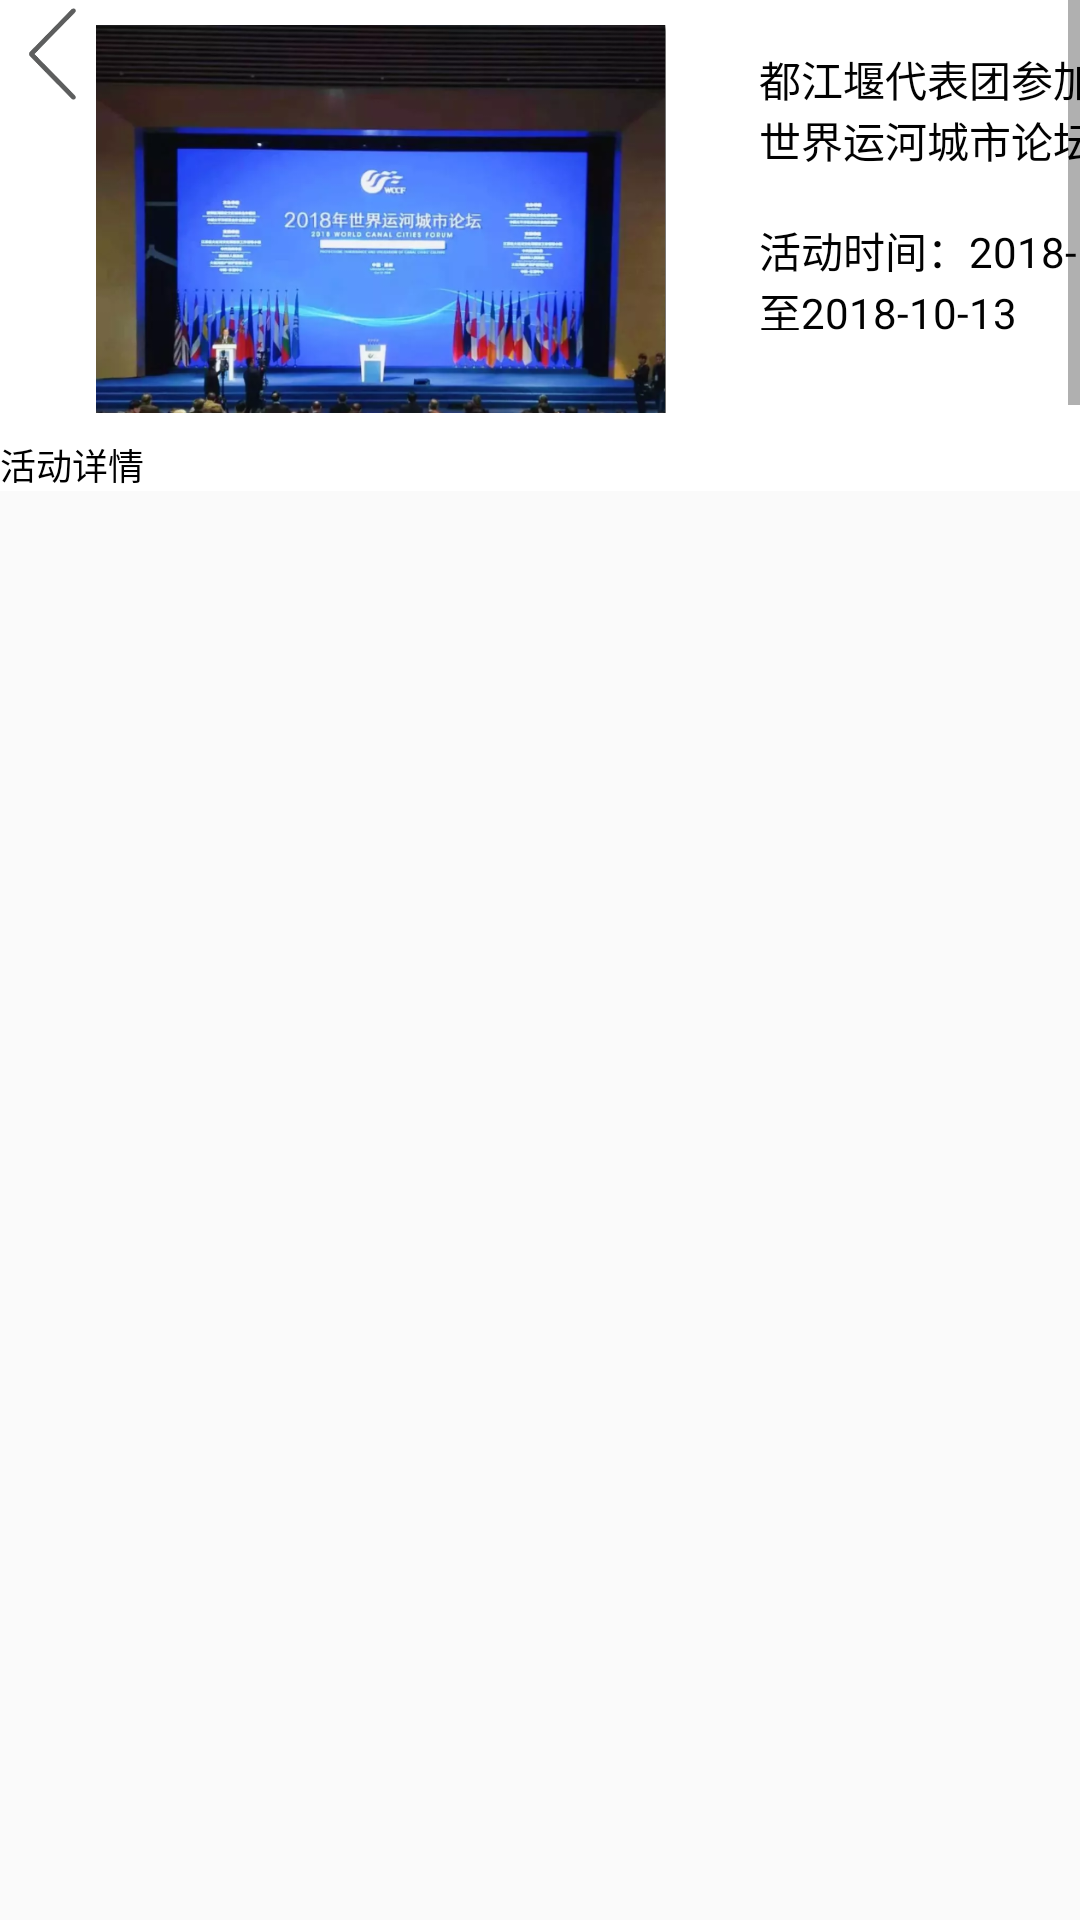

Layout XML and referenced resources for this Android screen:
<!-- AndroidManifest.xml: application theme Theme.MaterialComponents.DayNight.DarkActionBar.Bridge -->
<!-- res/layout/activity_3.xml -->
<?xml version="1.0" encoding="utf-8"?>
<androidx.constraintlayout.widget.ConstraintLayout
    xmlns:android="http://schemas.android.com/apk/res/android"
    xmlns:app="http://schemas.android.com/apk/res-auto"
    xmlns:tools="http://schemas.android.com/tools"
    android:layout_width="match_parent"
    android:layout_height="match_parent"
    tools:context=".Tourism_Live">

    <ScrollView
        android:layout_width="match_parent"
        android:layout_height="match_parent"
        app:layout_constraintBottom_toBottomOf="parent"
        app:layout_constraintStart_toStartOf="parent"
        app:layout_constraintTop_toTopOf="parent">

        <LinearLayout
            android:layout_width="match_parent"
            android:layout_height="match_parent"
            android:orientation="vertical">

            <androidx.constraintlayout.widget.ConstraintLayout
                android:id="@+id/activity3"
                android:layout_width="match_parent"
                android:layout_height="match_parent"
                android:background="#FFFFFF">

                <Button
                    android:id="@+id/btn_activity3"
                    android:layout_width="35dp"
                    android:layout_height="36dp"
                    android:background="@drawable/back1"
                    app:layout_constraintStart_toStartOf="parent"
                    app:layout_constraintTop_toTopOf="parent" />

                <ImageView
                    android:id="@+id/activity3_img"
                    android:layout_width="190dp"
                    android:layout_height="146dp"
                    android:layout_marginStart="32dp"
                    app:layout_constraintBottom_toBottomOf="parent"
                    app:layout_constraintStart_toStartOf="parent"
                    app:layout_constraintTop_toTopOf="parent"
                    app:layout_constraintVertical_bias="0.0"
                    app:srcCompat="@drawable/activity_title3" />

                <TextView
                    android:id="@+id/activity3_text3"
                    android:layout_width="144dp"
                    android:layout_height="37dp"
                    android:layout_marginBottom="36dp"
                    android:text="活动时间：2018-10-13至2018-10-13"
                    android:textColor="#020202"
                    app:layout_constraintBottom_toBottomOf="parent"
                    app:layout_constraintStart_toStartOf="@+id/activity3_text" />

                <TextView
                    android:id="@+id/activity3_text"
                    android:layout_width="165dp"
                    android:layout_height="42dp"
                    android:layout_marginStart="31dp"
                    android:layout_marginTop="16dp"
                    android:text="都江堰代表团参加2018年世界运河城市论坛~"
                    android:textColor="#020202"
                    app:layout_constraintEnd_toEndOf="parent"
                    app:layout_constraintHorizontal_bias="0.0"
                    app:layout_constraintStart_toEndOf="@+id/activity3_img"
                    app:layout_constraintTop_toTopOf="parent" />

            </androidx.constraintlayout.widget.ConstraintLayout>

            <TextView
                android:id="@+id/textView"
                android:layout_width="match_parent"
                android:layout_height="match_parent"
                android:background="#FFFFFF"
                android:text="活动详情"
                android:textColor="#000000"
                android:textSize="12sp" />

            <ImageView
                android:id="@+id/imageView17"
                android:layout_width="match_parent"
                android:layout_height="2850dp"
                android:scaleType="fitStart"
                app:srcCompat="@drawable/activity_3" />

            <androidx.constraintlayout.widget.ConstraintLayout
                android:id="@+id/activity_end"
                android:layout_width="match_parent"
                android:layout_height="match_parent"
                android:background="#FFFFFF">

                <TextView
                    android:id="@+id/end_text"
                    android:layout_width="78dp"
                    android:layout_height="19dp"
                    android:background="#FFFFFF"
                    android:gravity="center_horizontal"
                    android:text="滑到底啦！"
                    app:layout_constraintBottom_toBottomOf="parent"
                    app:layout_constraintEnd_toEndOf="parent"
                    app:layout_constraintStart_toStartOf="parent" />
            </androidx.constraintlayout.widget.ConstraintLayout>

        </LinearLayout>
    </ScrollView>
</androidx.constraintlayout.widget.ConstraintLayout>
<!-- resources referenced by this layout -->
<resources>
  <!-- drawable activity_title3: jpg bitmap (drawable, 458909 bytes) -->
  <!-- drawable back1: png bitmap (drawable, 2377 bytes) -->
</resources>
